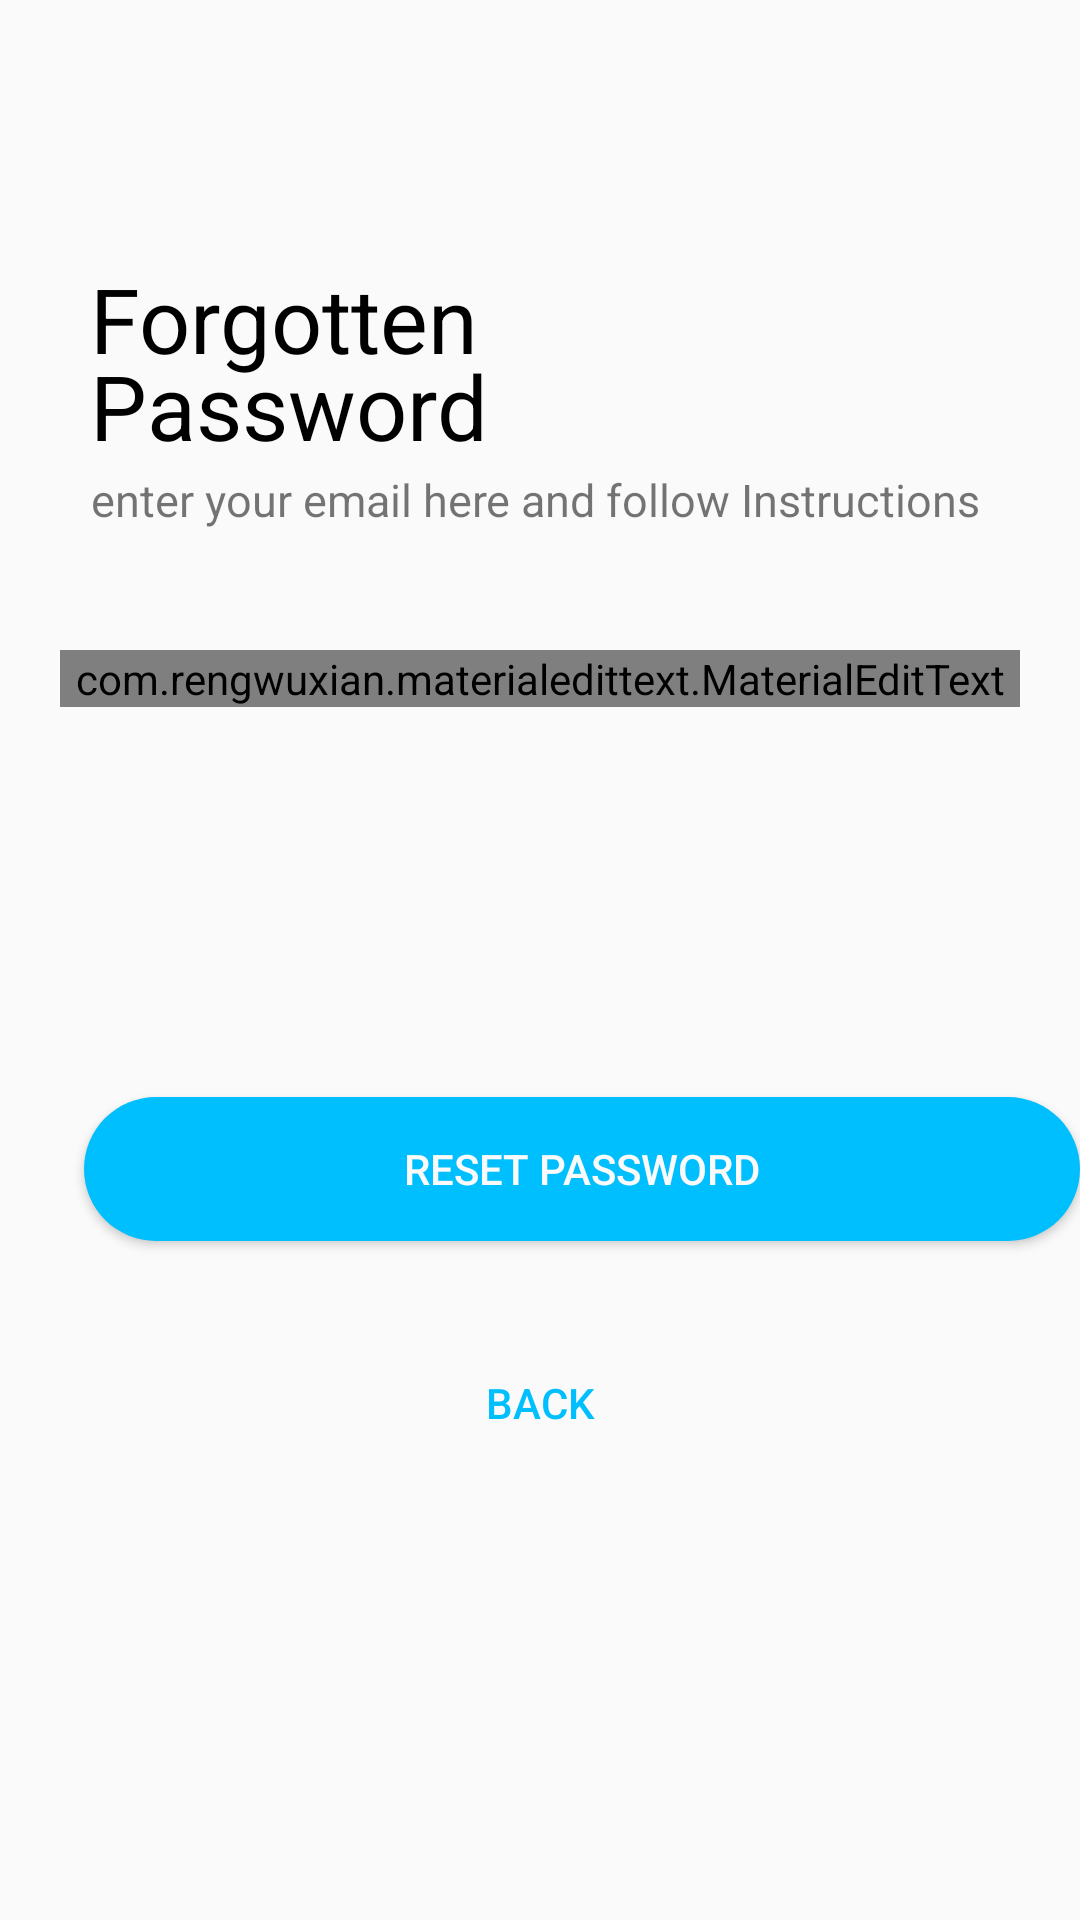

Here is an Android app screen rendered from its layout file. Give the layout XML and the strings, colors and styles it references.
<!-- AndroidManifest.xml: application theme AppTheme -->
<!-- res/layout/activity_recoverpass.xml -->
<?xml version="1.0" encoding="utf-8"?>
<RelativeLayout xmlns:android="http://schemas.android.com/apk/res/android"
    xmlns:app="http://schemas.android.com/apk/res-auto"
    xmlns:tools="http://schemas.android.com/tools"
    android:layout_width="match_parent"
    android:layout_height="match_parent"
    tools:context=".ui.repassword.RecoverpassActivity">

    <include
        android:id="@+id/toolbar"
        layout="@layout/bar_layout"/>

    <TextView
        android:id="@+id/text_view"
        android:layout_width="wrap_content"
        android:layout_height="wrap_content"
        android:text="@string/forgotten"
        android:padding="30sp"
        android:textColor="@android:color/black"
        android:layout_margin="0dp"
        android:layout_below="@id/toolbar"
        android:layout_marginStart="65dp"
        android:textSize="30sp"/>

    <TextView
        android:id="@+id/text_view2"
        android:layout_width="wrap_content"
        android:layout_height="wrap_content"
        android:text="@string/password"
        android:layout_marginTop="29dp"
        android:textColor="@android:color/black"
        android:padding="30sp"
        android:layout_below="@id/toolbar"
        android:layout_marginStart="0dp"
        android:textSize="30sp"/>

    <TextView
        android:id="@+id/sent_mail"
        android:layout_width="wrap_content"
        android:layout_height="wrap_content"
        android:gravity="center_horizontal"
        android:layout_marginBottom="40dp"
        android:textSize="15sp"
        android:layout_marginStart="30dp"
        android:text="@string/enter_your_email_here_and_follow_instruction"
        android:layout_below="@id/text_view"
        />

    <com.rengwuxian.materialedittext.MaterialEditText
        android:layout_width="match_parent"
        android:layout_height="wrap_content"
        android:layout_marginLeft="20dp"
        android:layout_marginRight="20dp"
        android:layout_below="@+id/sent_mail"
        android:drawableStart="@drawable/ic_register_mail_color"
        android:id="@+id/reset_mail"
        android:drawablePadding="10dp"
        app:met_floatingLabel="normal"
        android:inputType="textEmailAddress"
        android:hint="@string/your_email_here"/>

    <RelativeLayout
        android:id="@+id/circle_p"
        android:visibility="gone"
        android:layout_width="wrap_content"
        android:layout_height="wrap_content"
        android:layout_centerInParent="true"
        android:background="@drawable/colour_circle"
        android:elevation="10dp"
        android:padding="20dp">
        <ProgressBar
            android:visibility="gone"
            android:id="@+id/progressbar"
            android:outlineSpotShadowColor="@color/white"
            android:layout_centerHorizontal="true"
            android:layout_width="30dp"
            android:layout_height="30dp" />
    </RelativeLayout>

    <Button
        android:id="@+id/btn_reset_password"
        android:layout_width="350dp"
        android:layout_height="wrap_content"
        android:background="@drawable/rounded_button"
        android:layout_marginTop="130dp"
        android:layout_marginBottom="0dp"
        android:layout_marginStart="28dp"
        android:layout_below="@id/reset_mail"
        android:textColor="@color/white"
        android:text="@string/reset_password"/>

    <Button
        android:id="@+id/btn_back"
        android:layout_width="match_parent"
        android:layout_height="wrap_content"
        android:layout_marginTop="30dp"
        android:text="@string/back"
        android:background="@null"
        android:layout_below="@id/btn_reset_password"
        android:textColor="@color/colorPrimaryDark"/>

</RelativeLayout>
<!-- res/layout/bar_layout.xml (included above) -->
<?xml version="1.0" encoding="utf-8"?>
<androidx.appcompat.widget.Toolbar
    xmlns:android="http://schemas.android.com/apk/res/android"
    xmlns:app="http://schemas.android.com/apk/res-auto"
    android:orientation="vertical"
    android:layout_width="match_parent"
    android:layout_height="wrap_content"
    android:id="@+id/toolbar"
    android:background="@color/white"
    app:popupTheme="@style/MenuStyle">
    
</androidx.appcompat.widget.Toolbar>










<!-- resources referenced by this layout -->
<resources>
  <color name="colorPrimaryDark">#00bfff</color>
  <color name="white">#FAFAFA</color>
  <!-- drawable colour_circle (drawable) -->
  <?xml version="1.0" encoding="utf-8"?>
  <shape xmlns:android="http://schemas.android.com/apk/res/android"
      android:shape="rectangle">
      <solid android:color="@color/colorPrimaryDark"/>
      <corners android:radius="100dp"/>
  </shape>
  <!-- drawable ic_register_mail_color (drawable-anydpi) -->
  <vector xmlns:android="http://schemas.android.com/apk/res/android"
      android:width="24dp"
      android:height="24dp"
      android:viewportWidth="24"
      android:viewportHeight="24"
      android:tint="#00BFFF"
      android:alpha="0.8">
    <path
        android:fillColor="@android:color/white"
        android:pathData="M20,4L4,4c-1.1,0 -1.99,0.9 -1.99,2L2,18c0,1.1 0.9,2 2,2h16c1.1,0 2,-0.9 2,-2L22,6c0,-1.1 -0.9,-2 -2,-2zM20,18L4,18L4,8l8,5 8,-5v10zM12,11L4,6h16l-8,5z"/>
  </vector>
  <!-- drawable rounded_button (drawable) -->
  <?xml version="1.0" encoding="utf-8"?>
  <shape xmlns:android="http://schemas.android.com/apk/res/android"
      android:shape="rectangle">
      <solid android:color="@color/colorPrimaryDark"/>
      <corners android:radius="130dp"/>
  </shape>
  <string name="back">Back</string>
  <string name="enter_your_email_here_and_follow_instruction">enter your email here and follow Instructions</string>
  <string name="forgotten">Forgotten</string>
  <string name="password">Password</string>
  <string name="reset_password">Reset Password</string>
  <string name="your_email_here">Your email here</string>
  <style name="MenuStyle" parent="Theme.AppCompat.Light">
          <item name="android:background">@android:color/white</item>
      </style>
  <style name="AppTheme" parent="Theme.AppCompat.Light.NoActionBar">
          
          <item name="colorPrimary">@color/colorPrimary</item>
          <item name="colorPrimaryDark">@color/colorPrimaryDark</item>
          <item name="colorAccent">@color/colorAccent</item>
      </style>
  <color name="colorPrimary">#003785</color>
  <color name="colorAccent">#001e57</color>
</resources>
